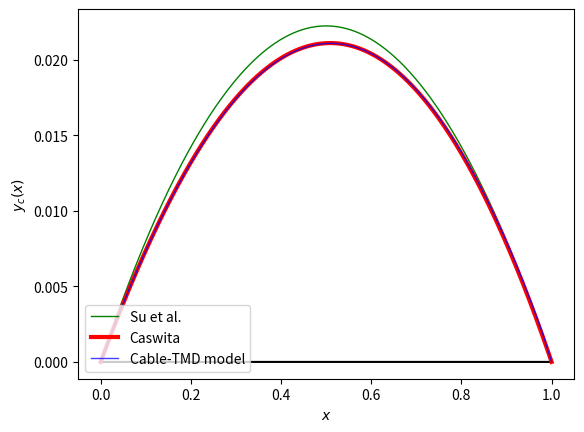
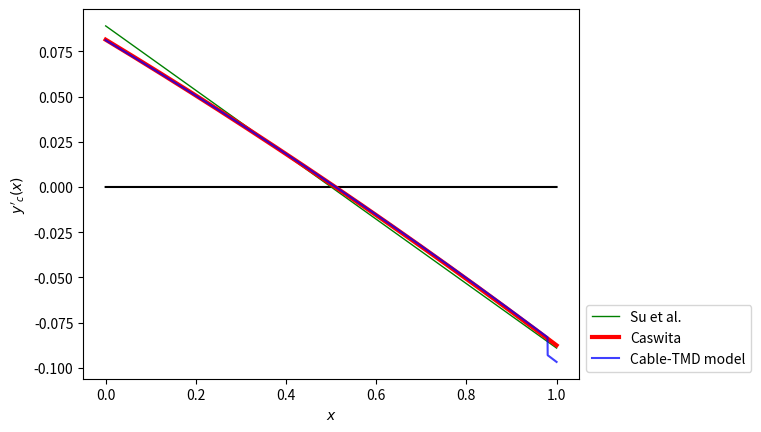

Reproduce these figures in Python, in order.
# -*- coding: utf-8 -*-
"""
Created on Sat Sep  7 12:03:30 2024

@author: ilike
"""

from math import sin, cos, sqrt, log, pi
import numpy as np
import matplotlib.pyplot as plt

"""Physical constants"""
g = 9.81

"""Physical parameters"""
M = 486.2*1
A_c = 1.11e-3
E_c = 21e10
rho_c = 48.62/A_c
X_1 = 4           # Also equal to l_2^*, the distance from the TMD to the lower end
l_c = 200
phi = pi/6
T_0 = 4.64e5

omega_0 = T_0/(A_c*E_c)
zeta = M*g/(A_c*E_c)
epsilon = rho_c * g * l_c / E_c
c = zeta/epsilon
X_1_star = X_1/l_c     # Also equal to l_2

"""Other params"""
no_of_points = 10001

"""Our model used to obtain the equilibrium"""
def get_v(x):
    # Perform coordinate transformations
    X = l_c/(1+omega_0) * (1-x)
    L = l_c/(1+omega_0)
    rho = rho_c * (1+omega_0)
    A = A_c
    E = E_c
    # Lower end of the cable
    if x > 1 - X_1_star:
        return -1/l_c*(- 3*A*cos(phi)*X*g*rho*(A*((-1/36 + (X_1_star**2 - 4/3*X_1_star + 1/3)*c**2 +
                                            (1/2*X_1_star**2 - 2/3*X_1_star + 1/6)*c)*L**2 + 
                                           ((-1/4 + c*(X_1_star - 1))*X*L)/3 + X**2/9)*g*rho*sin(phi) 
                                        - (((-1/2 + c*(X_1_star - 1))*L + X/2)*(T_0/(A*E) + 1)*T_0)/3))/T_0**2
    # Higher side of the cable
    else:
        return -1/l_c*(3*A*cos(phi)*rho*g*(L - X)*(A*(((X_1_star - 1/3)*c + X_1_star/2 - 1/3)*c*X_1_star*L**2 + 
                                               ((1/12 + (X_1_star + 1/2)*c)*X*L)/3 + X**2/9)*g*rho*sin(phi) - 
                                            ((T_0/(A*E) + 1)*(L*X_1_star*c + X/2)*T_0)/3))/T_0**2
    
    
"""The parabola used in the main paper to estimate the equilibrium"""
def parab(x):
    d_c = rho_c * A_c * g * l_c * cos(phi) / (8*T_0)
    return 4 * d_c*x*(1-x)


"""The approximation for the cable without mass derived in caswita"""
def caswform(x):
    v = rho_c * g * A_c * l_c * cos(phi)/(2*T_0)*x*(1-x)* \
        (1-rho_c*g*A_c*l_c*sin(phi)/(6*T_0*(1+omega_0))*(5-4*x))
    return v
    

x = np.linspace(0, 1, no_of_points)
V = np.array([get_v(i) for i in x])

plt.figure(dpi=666)
plt.plot(x, np.zeros(len(x)), color='black')
plt.plot(x, parab(x), '-', linewidth=1, color='green', label='Su et al.')
casw = caswform(x)
plt.plot(x, casw, '-', linewidth=3.0, color='red', label='Caswita')
plt.plot(x, V, '-', color='blue', linewidth=1.0, alpha=0.75, label='Cable-TMD model')
plt.legend(loc='lower left', bbox_to_anchor=(0,0))
plt.xlabel('$x$')
plt.ylabel('$y_c(x)$')
# plt.xlim(0.97,1)
# plt.ylim(0, 0.003)
plt.show()

plt.figure(dpi=666)
plt.plot(x, np.zeros(len(x)), color='black')
plt.plot(x[1:], np.diff(parab(x)*no_of_points), '-', linewidth=1, color='green', label='Su et al.')
casw = caswform(x)
plt.plot(x[1:], np.diff(casw)*no_of_points, '-', linewidth=3.0, color='red', label='Caswita')
plt.plot(x[1:], np.diff(V)*no_of_points, '-', color='blue', alpha=0.75, label='Cable-TMD model')
plt.legend(loc='lower left', bbox_to_anchor=(1,0))
plt.xlabel('$x$')
plt.ylabel('$y\'_c(x)$')